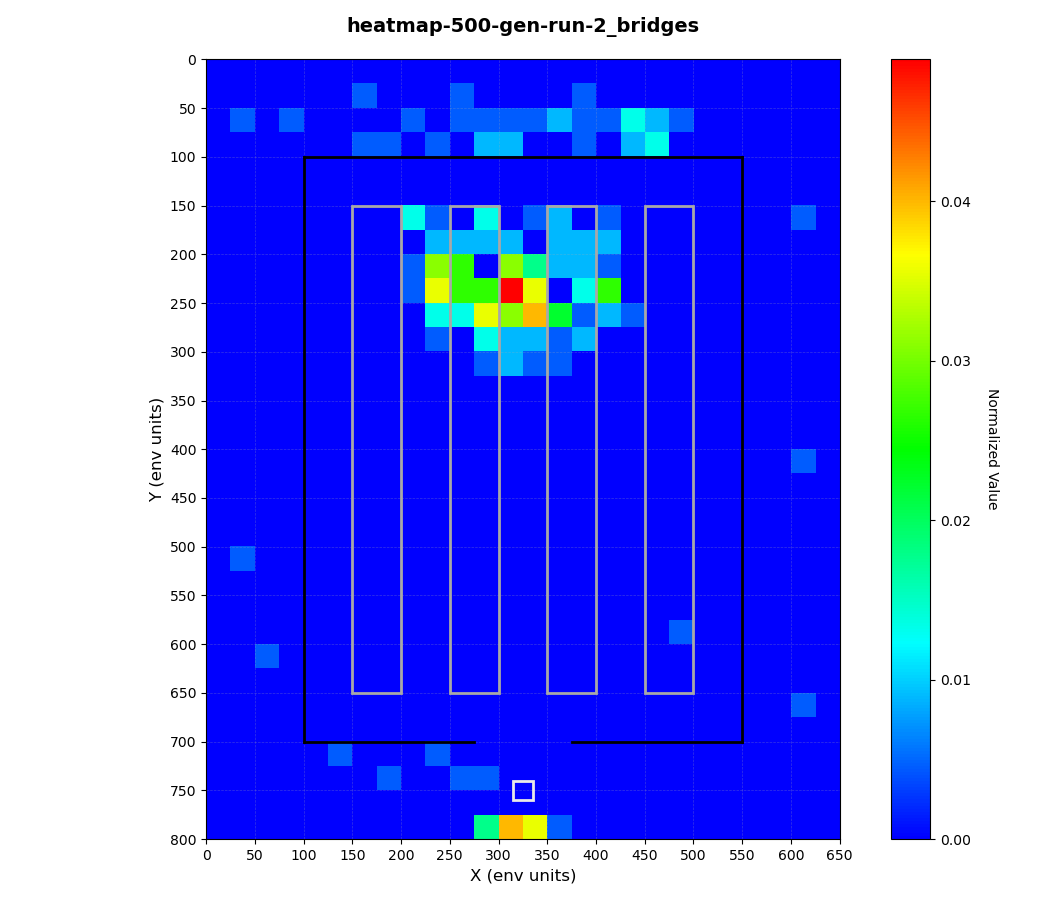

Source data for this figure (header and first rows):
0.000000, 0.000000, 0.000000, 0.000000, 0.000000, 0.000000, 0.000000, 0.000000, 0.000000, 0.000000, 0.000000, 0.000000, 0.000000, 0.000000, 0.000000, 0.000000, 0.000000, 0.000000, 0.000000, 0.000000, 0.000000, 0.000000, 0.000000, 0.000000
0.000000, 0.000000, 0.000000, 0.000000, 0.000000, 0.000000, 0.004444, 0.000000, 0.000000, 0.000000, 0.004444, 0.000000, 0.000000, 0.000000, 0.000000, 0.004444, 0.000000, 0.000000, 0.000000, 0.000000, 0.000000, 0.000000, 0.000000, 0.000000
0.000000, 0.004444, 0.000000, 0.004444, 0.000000, 0.000000, 0.000000, 0.000000, 0.004444, 0.000000, 0.004444, 0.004444, 0.004444, 0.004444, 0.008889, 0.004444, 0.004444, 0.01333, 0.008889, 0.004444, 0.000000, 0.000000, 0.000000, 0.000000
0.000000, 0.000000, 0.000000, 0.000000, 0.000000, 0.000000, 0.004444, 0.004444, 0.000000, 0.004444, 0.000000, 0.008889, 0.008889, 0.000000, 0.000000, 0.004444, 0.000000, 0.008889, 0.01333, 0.000000, 0.000000, 0.000000, 0.000000, 0.000000
0.000000, 0.000000, 0.000000, 0.000000, 0.000000, 0.000000, 0.000000, 0.000000, 0.000000, 0.000000, 0.000000, 0.000000, 0.000000, 0.000000, 0.000000, 0.000000, 0.000000, 0.000000, 0.000000, 0.000000, 0.000000, 0.000000, 0.000000, 0.000000
0.000000, 0.000000, 0.000000, 0.000000, 0.000000, 0.000000, 0.000000, 0.000000, 0.000000, 0.000000, 0.000000, 0.000000, 0.000000, 0.000000, 0.000000, 0.000000, 0.000000, 0.000000, 0.000000, 0.000000, 0.000000, 0.000000, 0.000000, 0.000000
0.000000, 0.000000, 0.000000, 0.000000, 0.000000, 0.000000, 0.000000, 0.000000, 0.01333, 0.004444, 0.000000, 0.01333, 0.000000, 0.004444, 0.008889, 0.000000, 0.004444, 0.000000, 0.000000, 0.000000, 0.000000, 0.000000, 0.000000, 0.000000
0.000000, 0.000000, 0.000000, 0.000000, 0.000000, 0.000000, 0.000000, 0.000000, 0.000000, 0.008889, 0.008889, 0.008889, 0.008889, 0.000000, 0.008889, 0.008889, 0.008889, 0.000000, 0.000000, 0.000000, 0.000000, 0.000000, 0.000000, 0.000000
0.000000, 0.000000, 0.000000, 0.000000, 0.000000, 0.000000, 0.000000, 0.000000, 0.004444, 0.03111, 0.02667, 0.000000, 0.03111, 0.01778, 0.008889, 0.008889, 0.004444, 0.000000, 0.000000, 0.000000, 0.000000, 0.000000, 0.000000, 0.000000
0.000000, 0.000000, 0.000000, 0.000000, 0.000000, 0.000000, 0.000000, 0.000000, 0.004444, 0.03556, 0.02667, 0.02667, 0.04889, 0.03556, 0.000000, 0.01333, 0.02667, 0.000000, 0.000000, 0.000000, 0.000000, 0.000000, 0.000000, 0.000000
0.000000, 0.000000, 0.000000, 0.000000, 0.000000, 0.000000, 0.000000, 0.000000, 0.000000, 0.01333, 0.01333, 0.03556, 0.03111, 0.04, 0.02222, 0.004444, 0.008889, 0.004444, 0.000000, 0.000000, 0.000000, 0.000000, 0.000000, 0.000000
0.000000, 0.000000, 0.000000, 0.000000, 0.000000, 0.000000, 0.000000, 0.000000, 0.000000, 0.004444, 0.000000, 0.01333, 0.008889, 0.008889, 0.004444, 0.008889, 0.000000, 0.000000, 0.000000, 0.000000, 0.000000, 0.000000, 0.000000, 0.000000
0.000000, 0.000000, 0.000000, 0.000000, 0.000000, 0.000000, 0.000000, 0.000000, 0.000000, 0.000000, 0.000000, 0.004444, 0.008889, 0.004444, 0.004444, 0.000000, 0.000000, 0.000000, 0.000000, 0.000000, 0.000000, 0.000000, 0.000000, 0.000000
0.000000, 0.000000, 0.000000, 0.000000, 0.000000, 0.000000, 0.000000, 0.000000, 0.000000, 0.000000, 0.000000, 0.000000, 0.000000, 0.000000, 0.000000, 0.000000, 0.000000, 0.000000, 0.000000, 0.000000, 0.000000, 0.000000, 0.000000, 0.000000
0.000000, 0.000000, 0.000000, 0.000000, 0.000000, 0.000000, 0.000000, 0.000000, 0.000000, 0.000000, 0.000000, 0.000000, 0.000000, 0.000000, 0.000000, 0.000000, 0.000000, 0.000000, 0.000000, 0.000000, 0.000000, 0.000000, 0.000000, 0.000000
0.000000, 0.000000, 0.000000, 0.000000, 0.000000, 0.000000, 0.000000, 0.000000, 0.000000, 0.000000, 0.000000, 0.000000, 0.000000, 0.000000, 0.000000, 0.000000, 0.000000, 0.000000, 0.000000, 0.000000, 0.000000, 0.000000, 0.000000, 0.000000
0.000000, 0.000000, 0.000000, 0.000000, 0.000000, 0.000000, 0.000000, 0.000000, 0.000000, 0.000000, 0.000000, 0.000000, 0.000000, 0.000000, 0.000000, 0.000000, 0.000000, 0.000000, 0.000000, 0.000000, 0.000000, 0.000000, 0.000000, 0.000000
0.000000, 0.000000, 0.000000, 0.000000, 0.000000, 0.000000, 0.000000, 0.000000, 0.000000, 0.000000, 0.000000, 0.000000, 0.000000, 0.000000, 0.000000, 0.000000, 0.000000, 0.000000, 0.000000, 0.000000, 0.000000, 0.000000, 0.000000, 0.000000
0.000000, 0.000000, 0.000000, 0.000000, 0.000000, 0.000000, 0.000000, 0.000000, 0.000000, 0.000000, 0.000000, 0.000000, 0.000000, 0.000000, 0.000000, 0.000000, 0.000000, 0.000000, 0.000000, 0.000000, 0.000000, 0.000000, 0.000000, 0.000000
0.000000, 0.000000, 0.000000, 0.000000, 0.000000, 0.000000, 0.000000, 0.000000, 0.000000, 0.000000, 0.000000, 0.000000, 0.000000, 0.000000, 0.000000, 0.000000, 0.000000, 0.000000, 0.000000, 0.000000, 0.000000, 0.000000, 0.000000, 0.000000
0.000000, 0.004444, 0.000000, 0.000000, 0.000000, 0.000000, 0.000000, 0.000000, 0.000000, 0.000000, 0.000000, 0.000000, 0.000000, 0.000000, 0.000000, 0.000000, 0.000000, 0.000000, 0.000000, 0.000000, 0.000000, 0.000000, 0.000000, 0.000000
0.000000, 0.000000, 0.000000, 0.000000, 0.000000, 0.000000, 0.000000, 0.000000, 0.000000, 0.000000, 0.000000, 0.000000, 0.000000, 0.000000, 0.000000, 0.000000, 0.000000, 0.000000, 0.000000, 0.000000, 0.000000, 0.000000, 0.000000, 0.000000
0.000000, 0.000000, 0.000000, 0.000000, 0.000000, 0.000000, 0.000000, 0.000000, 0.000000, 0.000000, 0.000000, 0.000000, 0.000000, 0.000000, 0.000000, 0.000000, 0.000000, 0.000000, 0.000000, 0.000000, 0.000000, 0.000000, 0.000000, 0.000000
0.000000, 0.000000, 0.000000, 0.000000, 0.000000, 0.000000, 0.000000, 0.000000, 0.000000, 0.000000, 0.000000, 0.000000, 0.000000, 0.000000, 0.000000, 0.000000, 0.000000, 0.000000, 0.000000, 0.004444, 0.000000, 0.000000, 0.000000, 0.000000
0.000000, 0.000000, 0.004444, 0.000000, 0.000000, 0.000000, 0.000000, 0.000000, 0.000000, 0.000000, 0.000000, 0.000000, 0.000000, 0.000000, 0.000000, 0.000000, 0.000000, 0.000000, 0.000000, 0.000000, 0.000000, 0.000000, 0.000000, 0.000000
0.000000, 0.000000, 0.000000, 0.000000, 0.000000, 0.000000, 0.000000, 0.000000, 0.000000, 0.000000, 0.000000, 0.000000, 0.000000, 0.000000, 0.000000, 0.000000, 0.000000, 0.000000, 0.000000, 0.000000, 0.000000, 0.000000, 0.000000, 0.000000
0.000000, 0.000000, 0.000000, 0.000000, 0.000000, 0.000000, 0.000000, 0.000000, 0.000000, 0.000000, 0.000000, 0.000000, 0.000000, 0.000000, 0.000000, 0.000000, 0.000000, 0.000000, 0.000000, 0.000000, 0.000000, 0.000000, 0.000000, 0.000000
0.000000, 0.000000, 0.000000, 0.000000, 0.000000, 0.000000, 0.000000, 0.000000, 0.000000, 0.000000, 0.000000, 0.000000, 0.000000, 0.000000, 0.000000, 0.000000, 0.000000, 0.000000, 0.000000, 0.000000, 0.000000, 0.000000, 0.000000, 0.000000
0.000000, 0.000000, 0.000000, 0.000000, 0.000000, 0.004444, 0.000000, 0.000000, 0.000000, 0.004444, 0.000000, 0.000000, 0.000000, 0.000000, 0.000000, 0.000000, 0.000000, 0.000000, 0.000000, 0.000000, 0.000000, 0.000000, 0.000000, 0.000000
0.000000, 0.000000, 0.000000, 0.000000, 0.000000, 0.000000, 0.000000, 0.004444, 0.000000, 0.000000, 0.004444, 0.004444, 0.000000, 0.000000, 0.000000, 0.000000, 0.000000, 0.000000, 0.000000, 0.000000, 0.000000, 0.000000, 0.000000, 0.000000
0.000000, 0.000000, 0.000000, 0.000000, 0.000000, 0.000000, 0.000000, 0.000000, 0.000000, 0.000000, 0.000000, 0.000000, 0.000000, 0.000000, 0.000000, 0.000000, 0.000000, 0.000000, 0.000000, 0.000000, 0.000000, 0.000000, 0.000000, 0.000000
0.000000, 0.000000, 0.000000, 0.000000, 0.000000, 0.000000, 0.000000, 0.000000, 0.000000, 0.000000, 0.000000, 0.01778, 0.04, 0.03556, 0.004444, 0.000000, 0.000000, 0.000000, 0.000000, 0.000000, 0.000000, 0.000000, 0.000000, 0.000000
